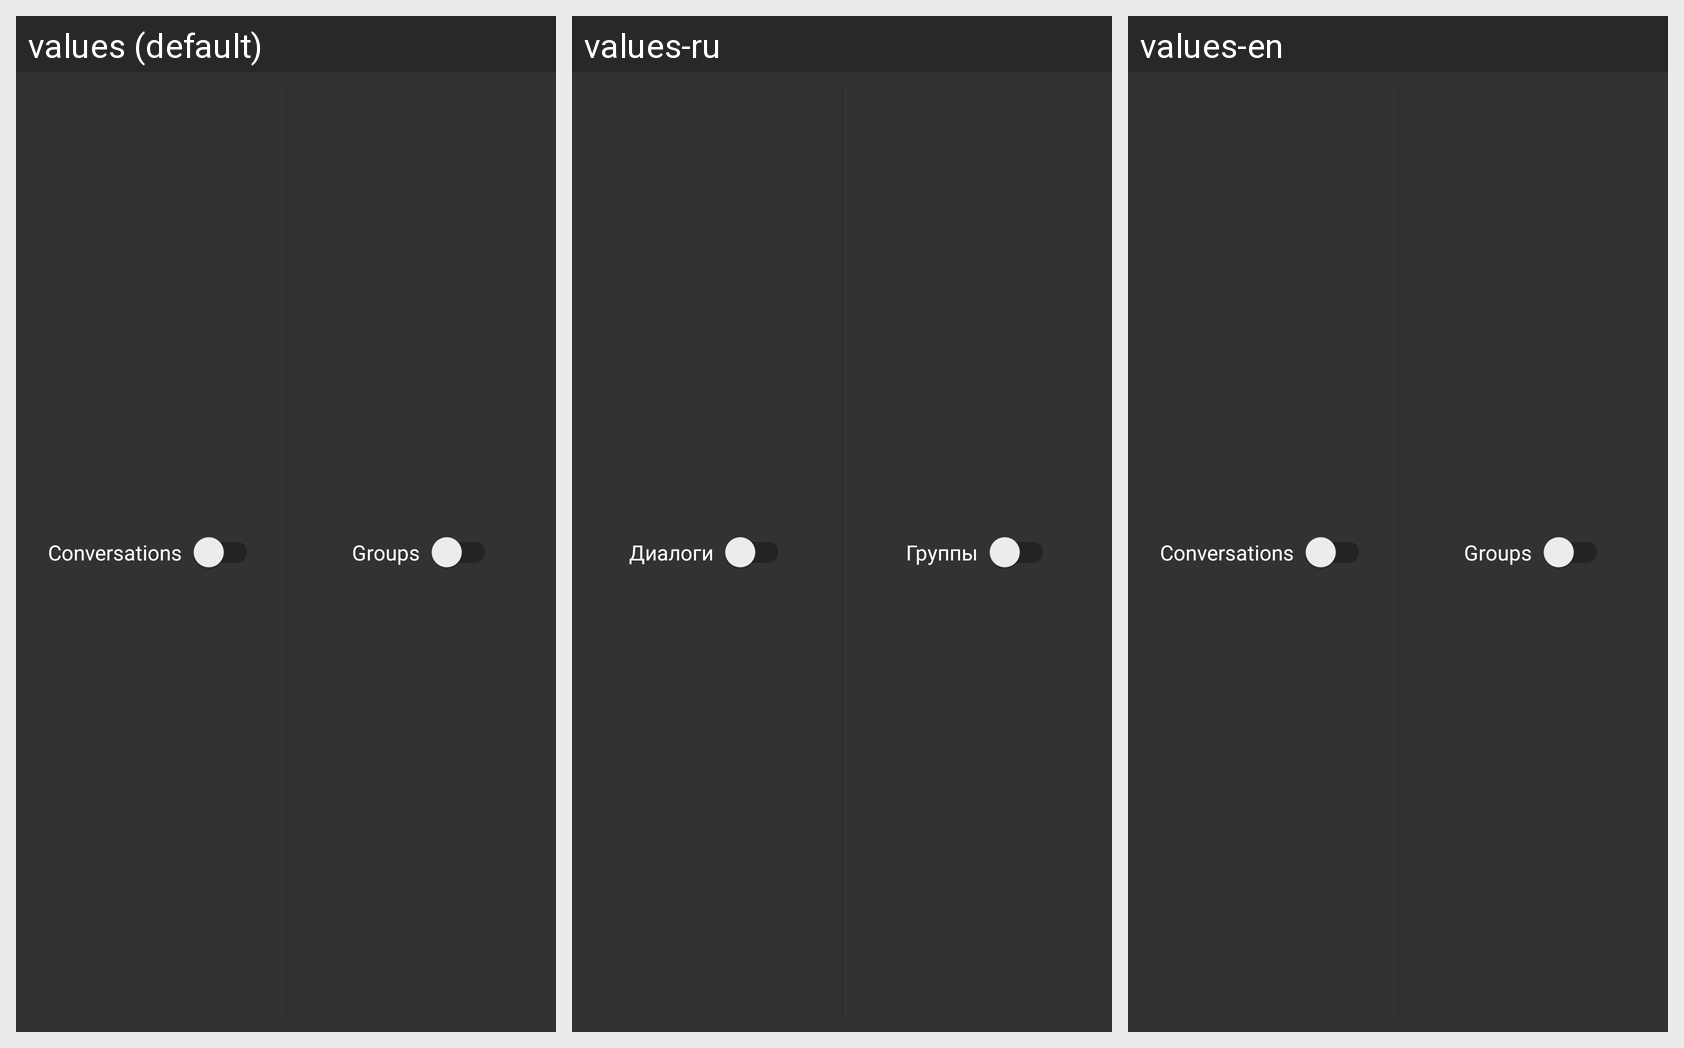

Locale-by-locale string values for the Android screen shown in this grid:
Android screen res/layout/element_chat_filter.xml rendered under 3 locales, left to right: values (default), values-ru, values-en. Device: Nexus 5 (rendered at 1080×1920; each locale shown at half size, 540×960, under a caption strip naming it); theme AppTheme.
Strings drawn on this screen, with the default value and each locale's value (text and hints the layout hard-codes, and strings that could not be matched under every locale, appear in the picture but are not listed):

chats_filter_dialogs
  values: Conversations
  values-ru: Диалоги
  values-en: Conversations

chats_filter_groups
  values: Groups
  values-ru: Группы
  values-en: Groups
